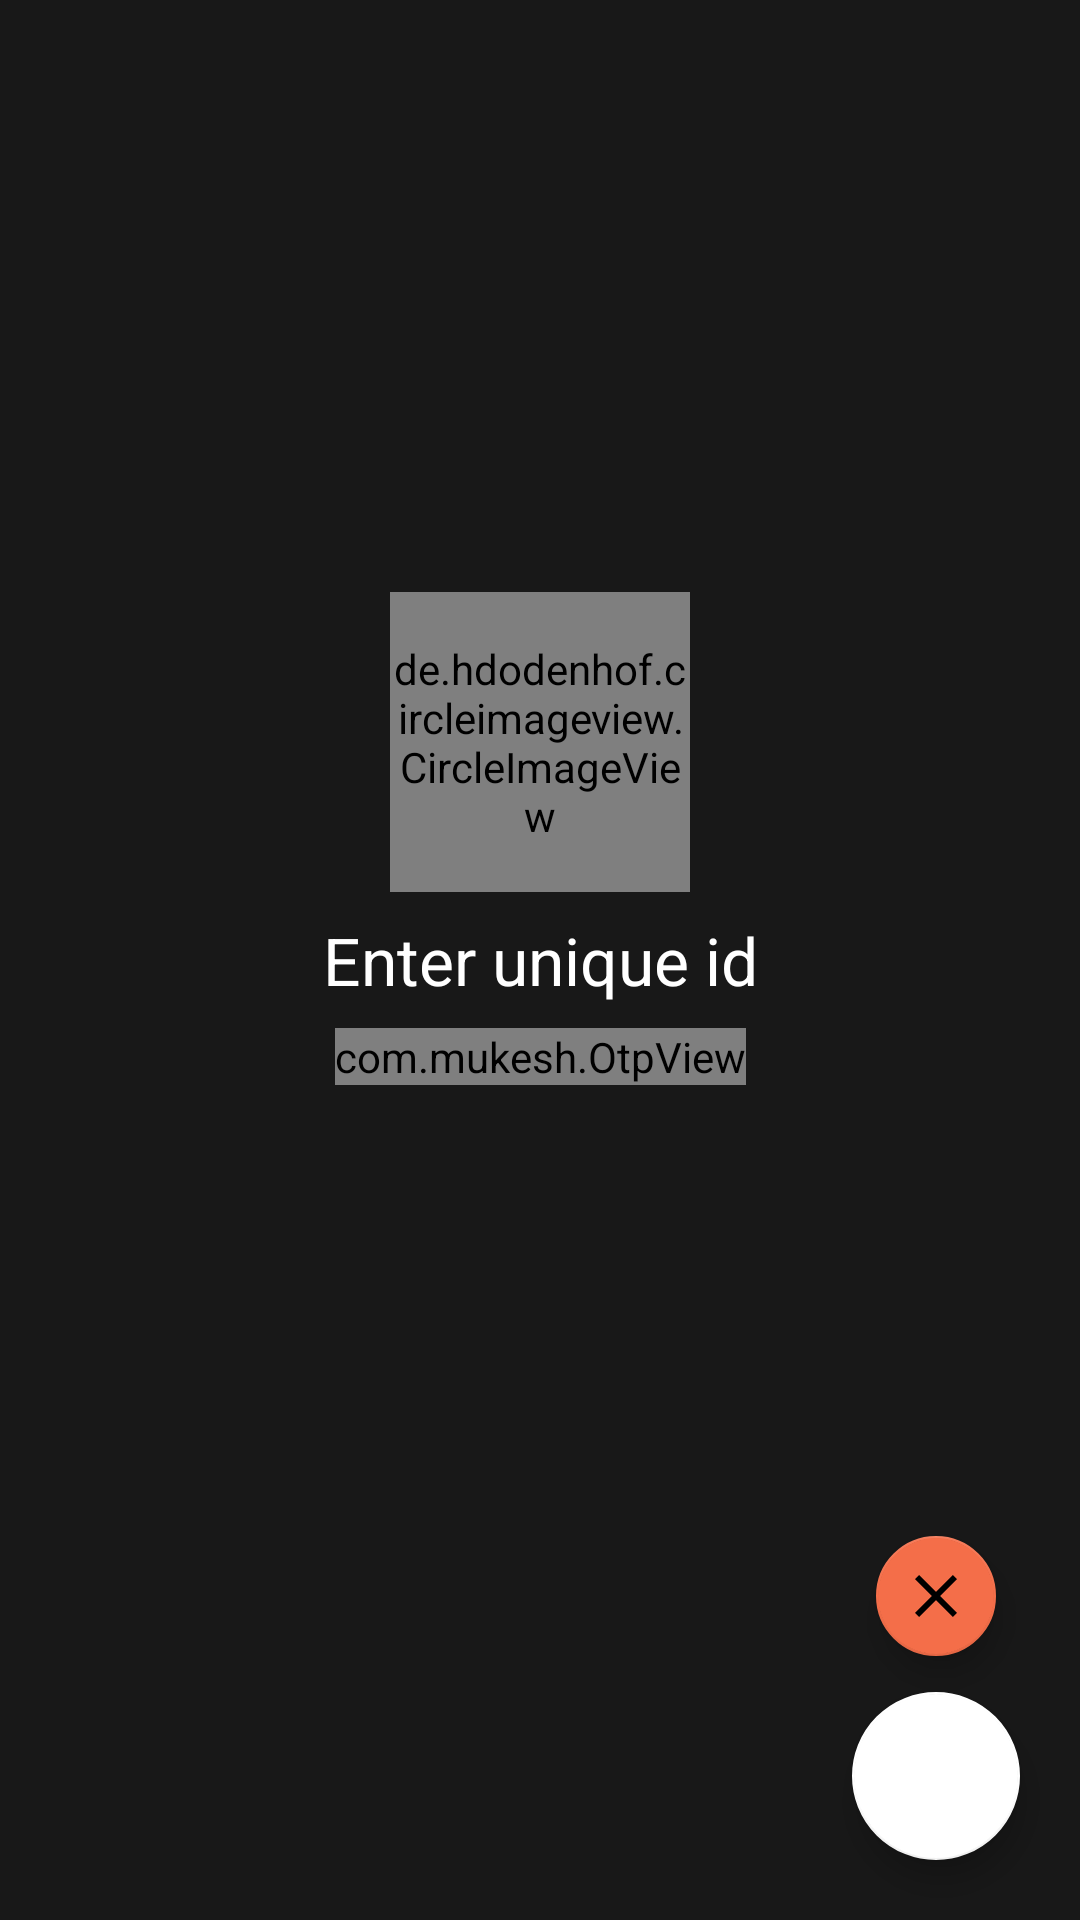

This screen was rendered from an Android layout file. Write that file and the resources it references.
<!-- AndroidManifest.xml: application theme AppTheme -->
<!-- res/layout/activity_new_friend.xml -->
<?xml version="1.0" encoding="utf-8"?>
<androidx.constraintlayout.widget.ConstraintLayout
    xmlns:android="http://schemas.android.com/apk/res/android"
    xmlns:app="http://schemas.android.com/apk/res-auto"
    xmlns:tools="http://schemas.android.com/tools"
    android:layout_width="match_parent"
    android:layout_height="match_parent"
    android:background="@color/colorPrimary"
    tools:context=".ui.activities.NewFriendActivity">

    <de.hdodenhof.circleimageview.CircleImageView
        android:id="@+id/pic"
        android:src="@drawable/default_user_art_invert"
        android:layout_width="100dp"
        android:layout_height="100dp"
        android:layout_marginBottom="8dp"
        app:layout_constraintBottom_toTopOf="@id/text"
        app:layout_constraintEnd_toEndOf="parent"
        app:layout_constraintStart_toStartOf="parent"/>

    <TextView
        android:id="@+id/text"
        android:textColor="@color/white"
        android:text="Enter unique id"
        android:textSize="22sp"
        app:layout_constraintBottom_toBottomOf="parent"
        app:layout_constraintTop_toTopOf="parent"
        app:layout_constraintEnd_toEndOf="parent"
        app:layout_constraintStart_toStartOf="parent"
        android:layout_width="wrap_content"
        android:layout_height="wrap_content" />

    <com.mukesh.OtpView
        android:id="@+id/unique_id"
        app:itemCount="6"
        android:gravity="center"
        android:textColor="@color/colorAccent"
        app:lineColor="@color/white"
        android:itemBackground="@color/colorPrimary"
        app:viewType="rectangle"
        android:inputType="text"
        android:layout_marginTop="8dp"
        app:layout_constraintEnd_toEndOf="parent"
        app:layout_constraintStart_toStartOf="parent"
        app:layout_constraintTop_toBottomOf="@+id/text"
        android:layout_width="wrap_content"
        android:layout_height="wrap_content" />

    <com.google.android.material.floatingactionbutton.FloatingActionButton
        android:id="@+id/remove"
        android:layout_width="wrap_content"
        android:layout_height="wrap_content"
        android:layout_marginBottom="8dp"
        android:onClick="removeUser"
        android:padding="16dp"
        android:src="@drawable/ic_close_black_24dp"
        android:tint="@color/white"
        android:transitionName="fab"
        app:backgroundTint="@color/colorAccent"
        app:fabSize="mini"
        app:layout_constraintBottom_toTopOf="@+id/save"
        app:layout_constraintEnd_toEndOf="@+id/save"
        app:layout_constraintStart_toStartOf="@+id/save" />

    <com.google.android.material.floatingactionbutton.FloatingActionButton
        android:id="@+id/save"
        android:layout_margin="20dp"
        android:onClick="onDoneClicked"
        app:backgroundTint="@color/white"
        android:tint="@color/colorAccent"
        android:src="@drawable/ic_arrow_forward_black_24dp"
        android:transitionName="fab"
        android:padding="16dp"
        app:layout_constraintEnd_toEndOf="parent"
        app:layout_constraintBottom_toBottomOf="parent"
        android:layout_width="wrap_content"
        android:layout_height="wrap_content" />

</androidx.constraintlayout.widget.ConstraintLayout>
<!-- resources referenced by this layout -->
<resources>
  <color name="colorAccent">#F46E49</color>
  <color name="colorPrimary">#181818</color>
  <color name="white">#FFFFFF</color>
  <!-- drawable default_user_art_invert (drawable) -->
  <?xml version="1.0" encoding="utf-8"?>
  <layer-list xmlns:android="http://schemas.android.com/apk/res/android">
      <item>
          <shape>
              <padding
                  android:bottom="36dp"
                  android:left="36dp"
                  android:right="36dp"
                  android:top="36dp" />
              <size
                  android:width="150dp"
                  android:height="150dp" />
  
              <gradient android:startColor="#FFF"
                  android:endColor="#FFF"
                  android:angle="360"/>
          </shape>
      </item>
      <item>
          <rotate
              android:drawable="@drawable/ic_person_colored_24dp"
              android:fromDegrees="0"
              android:toDegrees="0" />
      </item>
  </layer-list>
  <!-- drawable ic_close_black_24dp (drawable) -->
  <vector android:height="24dp" android:tint="#F36A60"
      android:viewportHeight="24.0" android:viewportWidth="24.0"
      android:width="24dp" xmlns:android="http://schemas.android.com/apk/res/android">
      <path android:fillColor="#FF000000" android:pathData="M19,6.41L17.59,5 12,10.59 6.41,5 5,6.41 10.59,12 5,17.59 6.41,19 12,13.41 17.59,19 19,17.59 13.41,12z"/>
  </vector>
  <style name="AppTheme" parent="Theme.MaterialComponents.Light.DarkActionBar">
          <item name="colorPrimary">@color/colorPrimary</item>
          <item name="android:windowBackground">@color/colorPrimary</item>
          <item name="colorPrimaryDark">@color/colorPrimaryDark</item>
          <item name="colorAccent">@color/colorAccent</item>
          <item name="otpViewStyle">@style/OtpWidget.OtpView</item>
      </style>
  <!-- drawable ic_person_colored_24dp (drawable-xxhdpi) -->
  <vector android:height="24dp"
      android:viewportHeight="24.0" android:viewportWidth="24.0"
      android:width="24dp" xmlns:android="http://schemas.android.com/apk/res/android">
      <path android:fillColor="#F46E49" android:pathData="M12,12c2.21,0 4,-1.79 4,-4s-1.79,-4 -4,-4 -4,1.79 -4,4 1.79,4 4,4zM12,14c-2.67,0 -8,1.34 -8,4v2h16v-2c0,-2.66 -5.33,-4 -8,-4z"/>
  </vector>
  <color name="colorPrimaryDark">#181818</color>
</resources>
